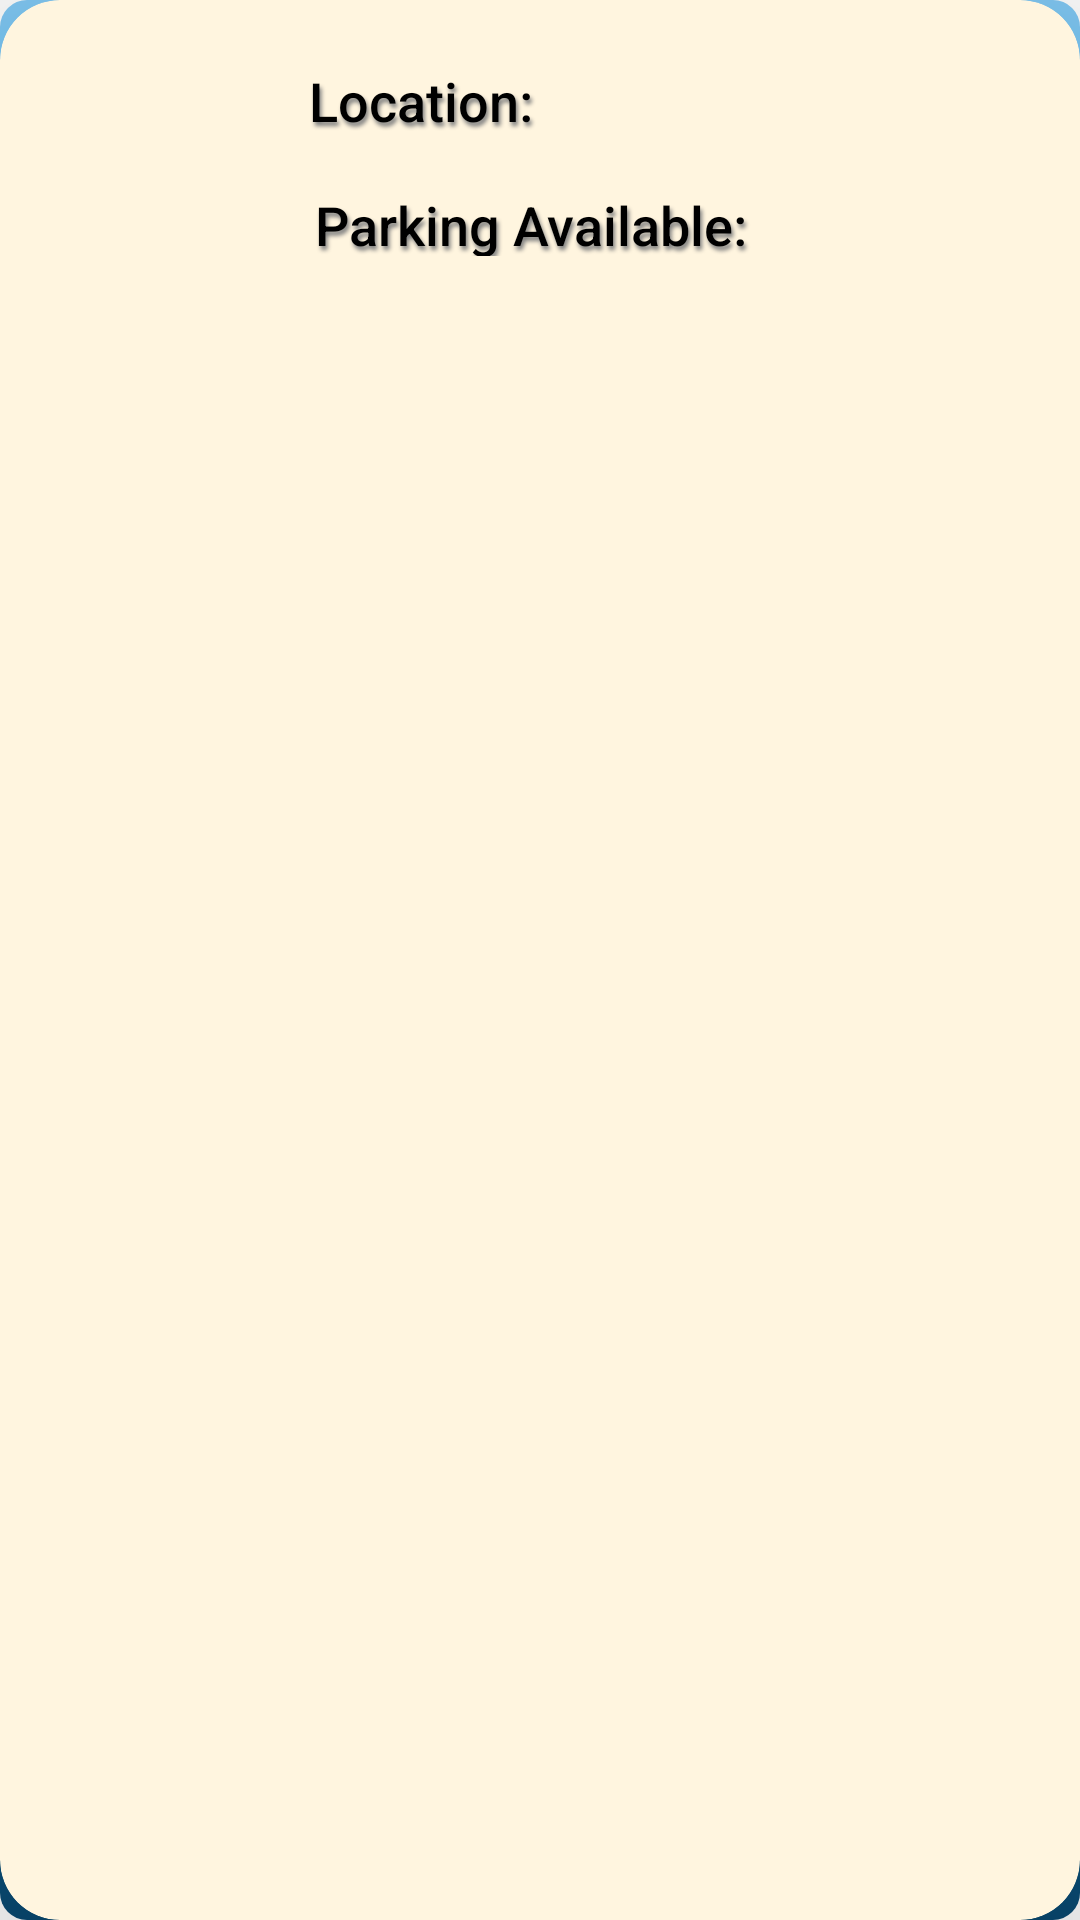

Reconstruct the res/layout file that produces this screen, plus the resources it refers to.
<!-- AndroidManifest.xml: application theme AppTheme -->
<!-- res/layout/recent_location.xml -->
<?xml version="1.0" encoding="utf-8"?>
<androidx.cardview.widget.CardView xmlns:android="http://schemas.android.com/apk/res/android"
    android:layout_width="300dp"
    android:layout_height="wrap_content"
    xmlns:app="http://schemas.android.com/apk/res-auto"
    android:layout_gravity="center"
    android:layout_margin="5dp"
    app:cardCornerRadius="20dp"

    app:cardBackgroundColor="@color/cardColor"
    app:cardElevation="80dp">

    <RelativeLayout
        android:layout_width="301dp"
        android:layout_height="100dp">

        <ImageView
            android:id="@+id/idImgLocation"
            android:layout_width="100dp"
            android:layout_height="100dp"
            android:scaleType="centerCrop" />

        <TextView
            android:id="@+id/idLocation"
            android:layout_width="271dp"
            android:layout_height="wrap_content"
            android:layout_below="@id/idImgLocation"
            android:layout_alignParentStart="true"
            android:layout_marginStart="99dp"
            android:layout_marginTop="-83dp"
            android:layout_marginEnd="15dp"

            android:layout_marginBottom="3dp"
            android:fontFamily="sans-serif-medium"
            android:padding="4dp"
            android:shadowColor="#808080"
            android:shadowDx="2"
            android:shadowDy="4"
            android:shadowRadius="3"
            android:singleLine="true"
            android:text="@string/location"
            android:textColor="@color/black"
            android:ellipsize="end"
            android:textSize="18sp" />

        <TextView
            android:id="@+id/idParkingAvailable"
            android:layout_width="271dp"
            android:layout_height="wrap_content"
            android:layout_below="@id/idLocation"
            android:layout_alignParentStart="true"
            android:layout_marginStart="101dp"

            android:layout_marginTop="6dp"
            android:layout_marginEnd="15dp"
            android:layout_marginBottom="13dp"
            android:fontFamily="sans-serif-medium"
            android:padding="4dp"
            android:shadowColor="#808080"
            android:shadowDx="2"
            android:shadowDy="4"
            android:shadowRadius="3"
            android:singleLine="true"
            android:text="@string/parking_available"
            android:textColor="@color/black"
            android:textSize="18sp" />

    </RelativeLayout>

</androidx.cardview.widget.CardView>
<!-- resources referenced by this layout -->
<resources>
  <color name="black">#FF000000</color>
  <color name="cardColor">#fff5df</color>
  <string name="location">Location:</string>
  <string name="parking_available">Parking Available:</string>
  <style name="AppTheme" parent="Theme.Material3.Light.NoActionBar">
          
  
          <item name="colorPrimary">@color/custom_blue</item>
          <item name="android:textColorPrimary">@color/white</item>
          <item name="android:windowBackground">@drawable/gradient_blue</item>
          <item name="android:statusBarColor">@color/status_bar_color</item>
          <item name="toolbarStyle">@style/CustomToolbarStyle</item>
  
      </style>
  <color name="custom_blue">#1c4081</color>
  <color name="white">#FFFFFFFF</color>
  <!-- drawable gradient_blue (drawable) -->
  <shape
      xmlns:android="http://schemas.android.com/apk/res/android"
      android:shape="rectangle"
      >
      <corners android:radius="9dp"/>
  
      <gradient
          android:startColor="#094971"
          android:centerColor="#00A7FF"
          android:endColor="#82c9f4"
          android:angle="90"
          >
      </gradient>
  </shape>
  <color name="status_bar_color">#1c4081</color>
  <style name="CustomToolbarStyle" parent="Widget.AppCompat.Toolbar">
          
          <item name="android:background">@color/status_bar_color</item> 
      </style>
</resources>
